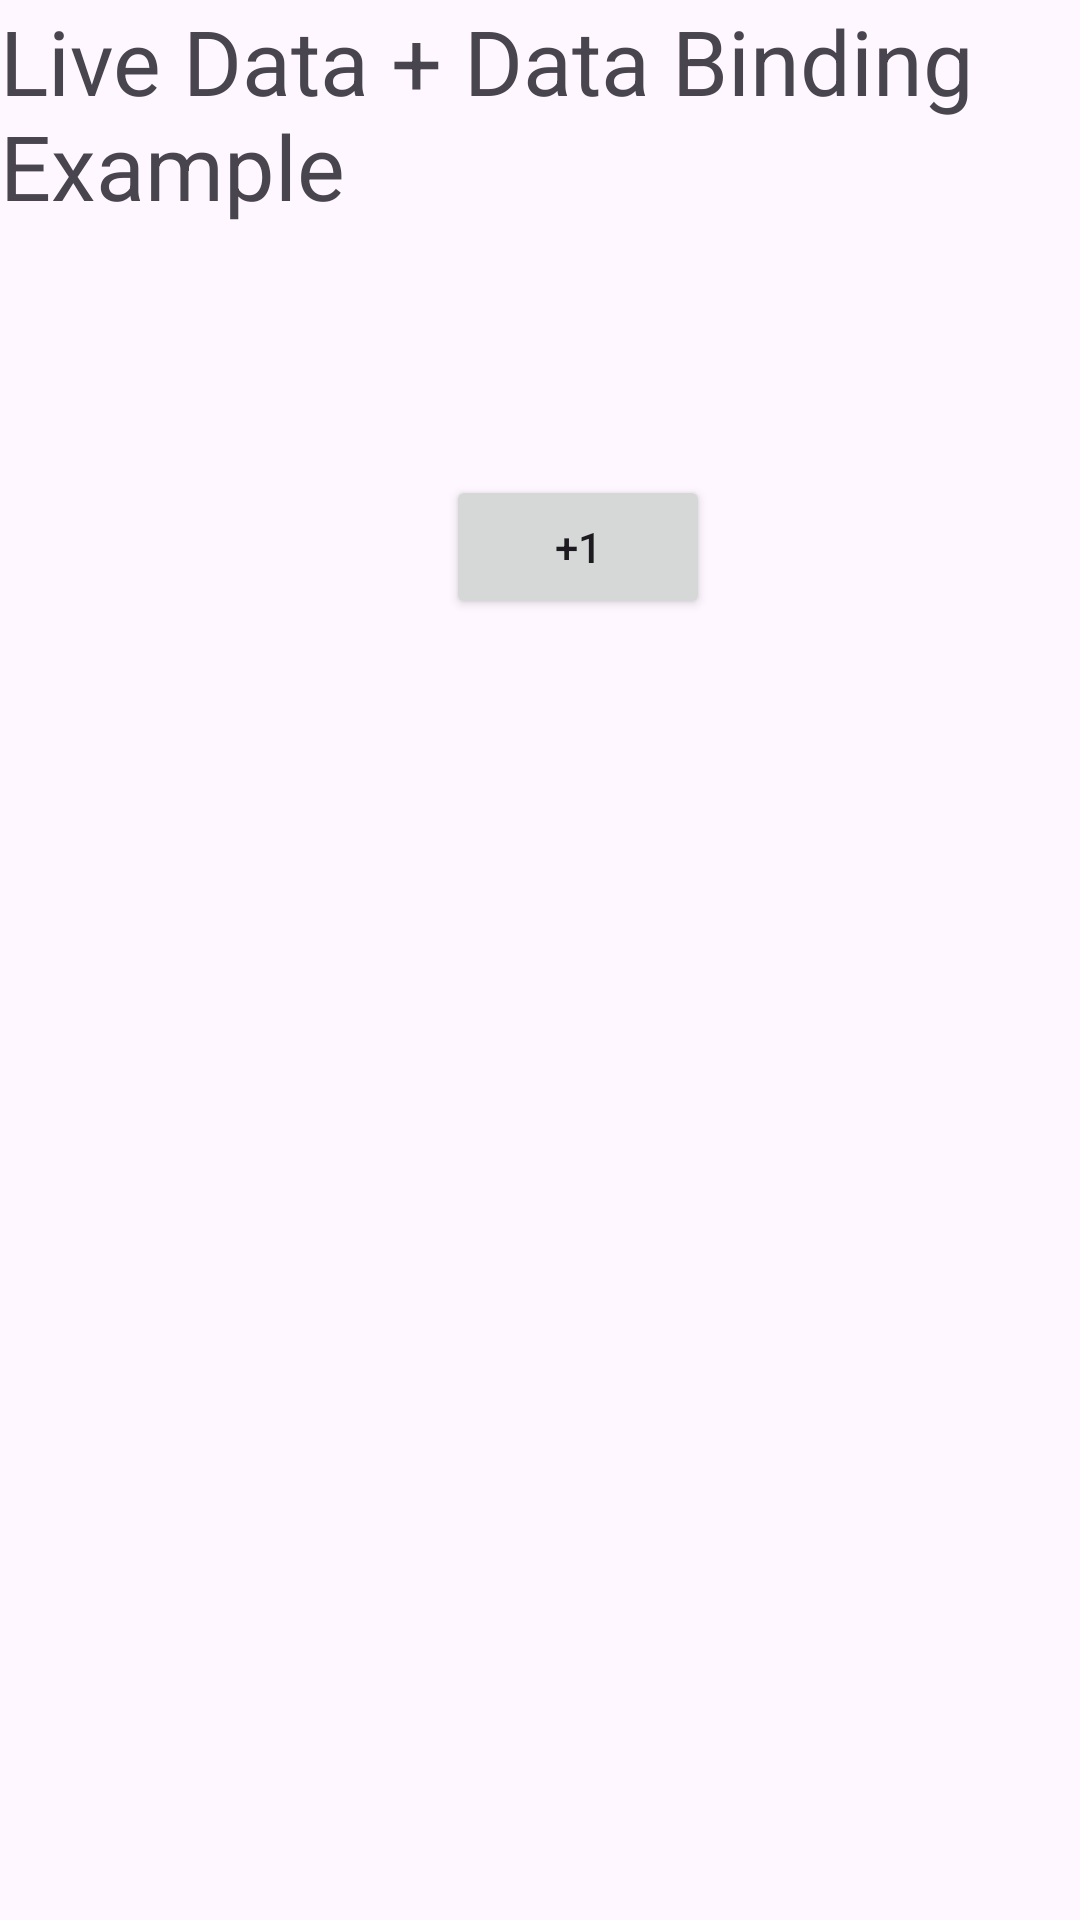

Here is an Android app screen rendered from its layout file. Give the layout XML and the strings, colors and styles it references.
<!-- AndroidManifest.xml: application theme Theme.MVVMTutorial -->
<!-- res/layout/activity_counter.xml -->
<?xml version="1.0" encoding="utf-8"?>
<layout xmlns:android="http://schemas.android.com/apk/res/android"
    xmlns:app="http://schemas.android.com/apk/res-auto"
    xmlns:tools="http://schemas.android.com/tools">

    <data>
        <variable
            name="counterViewModel"
            type="com.rt.mvvmtutorial.CounterViewModel" />

    </data>

    <androidx.constraintlayout.widget.ConstraintLayout
        android:layout_width="match_parent"
        android:layout_height="match_parent"
        tools:context=".CounterActivity">


        <TextView
            android:id="@+id/tv_counter"
            android:layout_width="wrap_content"
            android:layout_height="wrap_content"
            android:layout_marginTop="32dp"
            android:text="@{String.valueOf(counterViewModel.count)}"
            app:layout_constraintEnd_toEndOf="parent"
            app:layout_constraintStart_toStartOf="parent"
            app:layout_constraintTop_toBottomOf="@+id/textView2" />

        <Button
            android:id="@+id/btn_counterUp"
            android:layout_width="wrap_content"
            android:layout_height="wrap_content"
            android:layout_marginTop="32dp"
            android:text="@string/plus1"
            android:onClick="@{()->counterViewModel.updateCounter()}"
            app:layout_constraintEnd_toEndOf="parent"
            app:layout_constraintHorizontal_bias="0.547"
            app:layout_constraintStart_toStartOf="parent"
            app:layout_constraintTop_toBottomOf="@+id/tv_counter" />

        <TextView
            android:id="@+id/textView2"
            android:layout_width="wrap_content"
            android:layout_height="wrap_content"
            android:text="@string/live_data_data_binding_example"
            android:textSize="30sp"
            app:layout_constraintEnd_toEndOf="parent"
            app:layout_constraintStart_toStartOf="parent"
            app:layout_constraintTop_toTopOf="parent" />
    </androidx.constraintlayout.widget.ConstraintLayout>
</layout>
<!-- resources referenced by this layout -->
<resources>
  <string name="live_data_data_binding_example">Live Data + Data Binding Example</string>
  <string name="plus1">+1</string>
  <style name="Theme.MVVMTutorial" parent="Base.Theme.MVVMTutorial" />
  <style name="Base.Theme.MVVMTutorial" parent="Theme.Material3.DayNight.NoActionBar">
          
          
      </style>
</resources>
